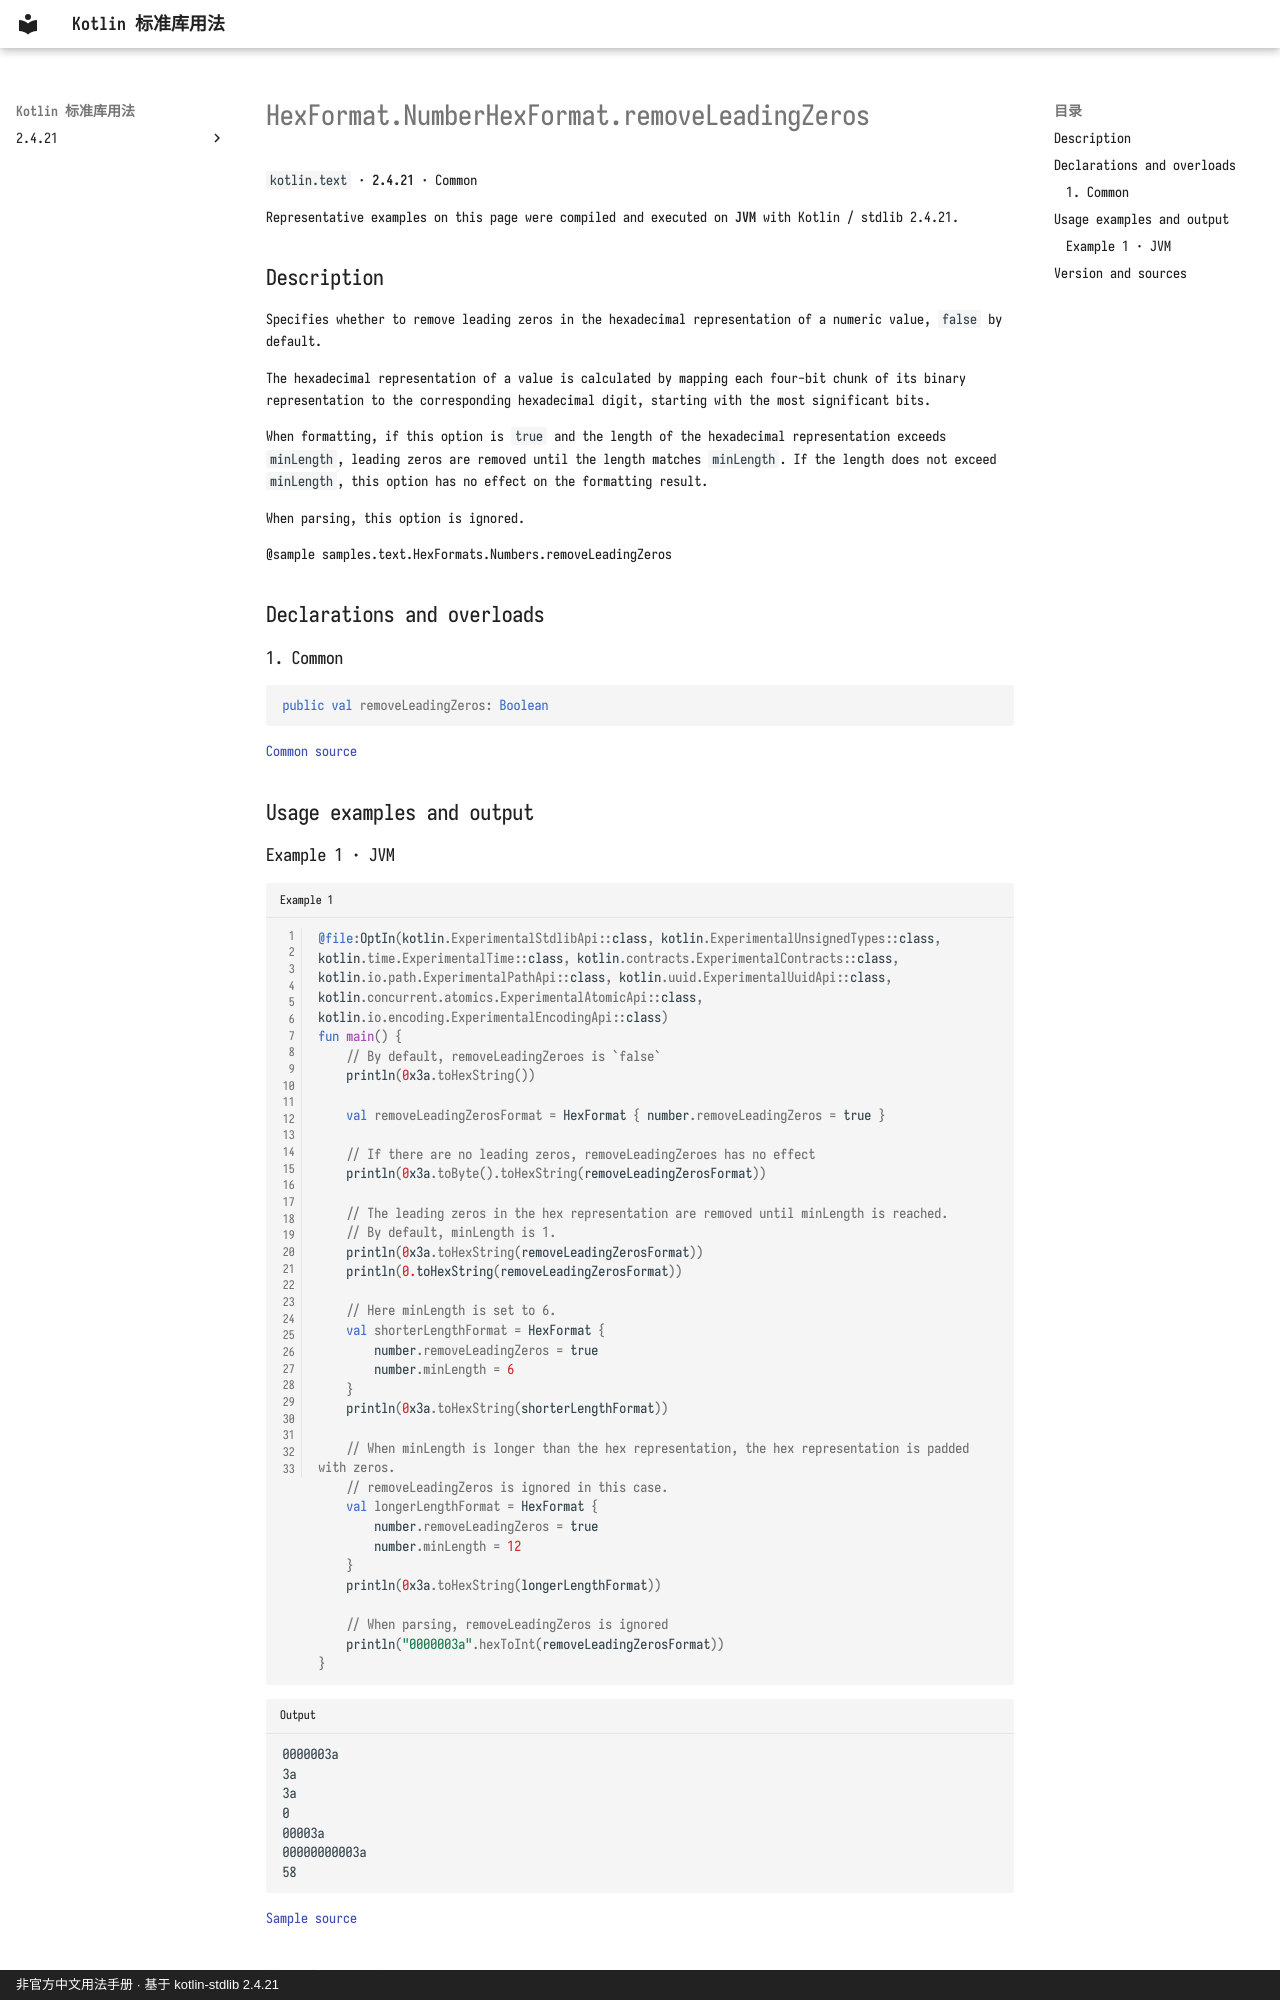

repository: oooooooko/kotlin-stdlib-docs · page: en/api/kotlin.text/hexformat-numberhexformat-removeleadingzeros--095af297/index.html · generator: mkdocs · copyright: 非官方中文用法手册 · 基于 kotlin-stdlib 2.4.21

# HexFormat.NumberHexFormat.removeLeadingZeros

`kotlin.text` · **2.4.21** · Common

Representative examples on this page were compiled and executed on **JVM** with Kotlin / stdlib 2.4.21.

## Description

Specifies whether to remove leading zeros in the hexadecimal representation of a numeric value,
`false` by default.

The hexadecimal representation of a value is calculated by mapping each four-bit chunk of its binary
representation to the corresponding hexadecimal digit, starting with the most significant bits.

When formatting, if this option is `true` and the length of the hexadecimal representation exceeds
`minLength`, leading zeros are removed until the length matches `minLength`. If the length
does not exceed `minLength`, this option has no effect on the formatting result.

When parsing, this option is ignored.

@sample samples.text.HexFormats.Numbers.removeLeadingZeros

## Declarations and overloads

### 1. Common

```kotlin
public val removeLeadingZeros: Boolean
```

[Common source](https://github.com/JetBrains/kotlin/blob/v2.4.21/libraries/stdlib/src/kotlin/text/HexFormat.kt#L470)

## Usage examples and output

### Example 1 · JVM

```kotlin title="Example 1" linenums="1"
@file:OptIn(kotlin.ExperimentalStdlibApi::class, kotlin.ExperimentalUnsignedTypes::class, kotlin.time.ExperimentalTime::class, kotlin.contracts.ExperimentalContracts::class, kotlin.io.path.ExperimentalPathApi::class, kotlin.uuid.ExperimentalUuidApi::class, kotlin.concurrent.atomics.ExperimentalAtomicApi::class, kotlin.io.encoding.ExperimentalEncodingApi::class)
fun main() {
    // By default, removeLeadingZeroes is `false`
    println(0x3a.toHexString())

    val removeLeadingZerosFormat = HexFormat { number.removeLeadingZeros = true }

    // If there are no leading zeros, removeLeadingZeroes has no effect
    println(0x3a.toByte().toHexString(removeLeadingZerosFormat))

    // The leading zeros in the hex representation are removed until minLength is reached.
    // By default, minLength is 1.
    println(0x3a.toHexString(removeLeadingZerosFormat))
    println(0.toHexString(removeLeadingZerosFormat))

    // Here minLength is set to 6.
    val shorterLengthFormat = HexFormat {
        number.removeLeadingZeros = true
        number.minLength = 6
    }
    println(0x3a.toHexString(shorterLengthFormat))

    // When minLength is longer than the hex representation, the hex representation is padded with zeros.
    // removeLeadingZeros is ignored in this case.
    val longerLengthFormat = HexFormat {
        number.removeLeadingZeros = true
        number.minLength = 12
    }
    println(0x3a.toHexString(longerLengthFormat))

    // When parsing, removeLeadingZeros is ignored
    println("0000003a".hexToInt(removeLeadingZerosFormat))
}
```

```text title="Output"
0000003a
3a
3a
0
00003a
00000000003a
58
```

[Sample source](https://github.com/JetBrains/kotlin/blob/v2.4.21/libraries/stdlib/samples/test/samples/text/hexFormat.kt#L295)
